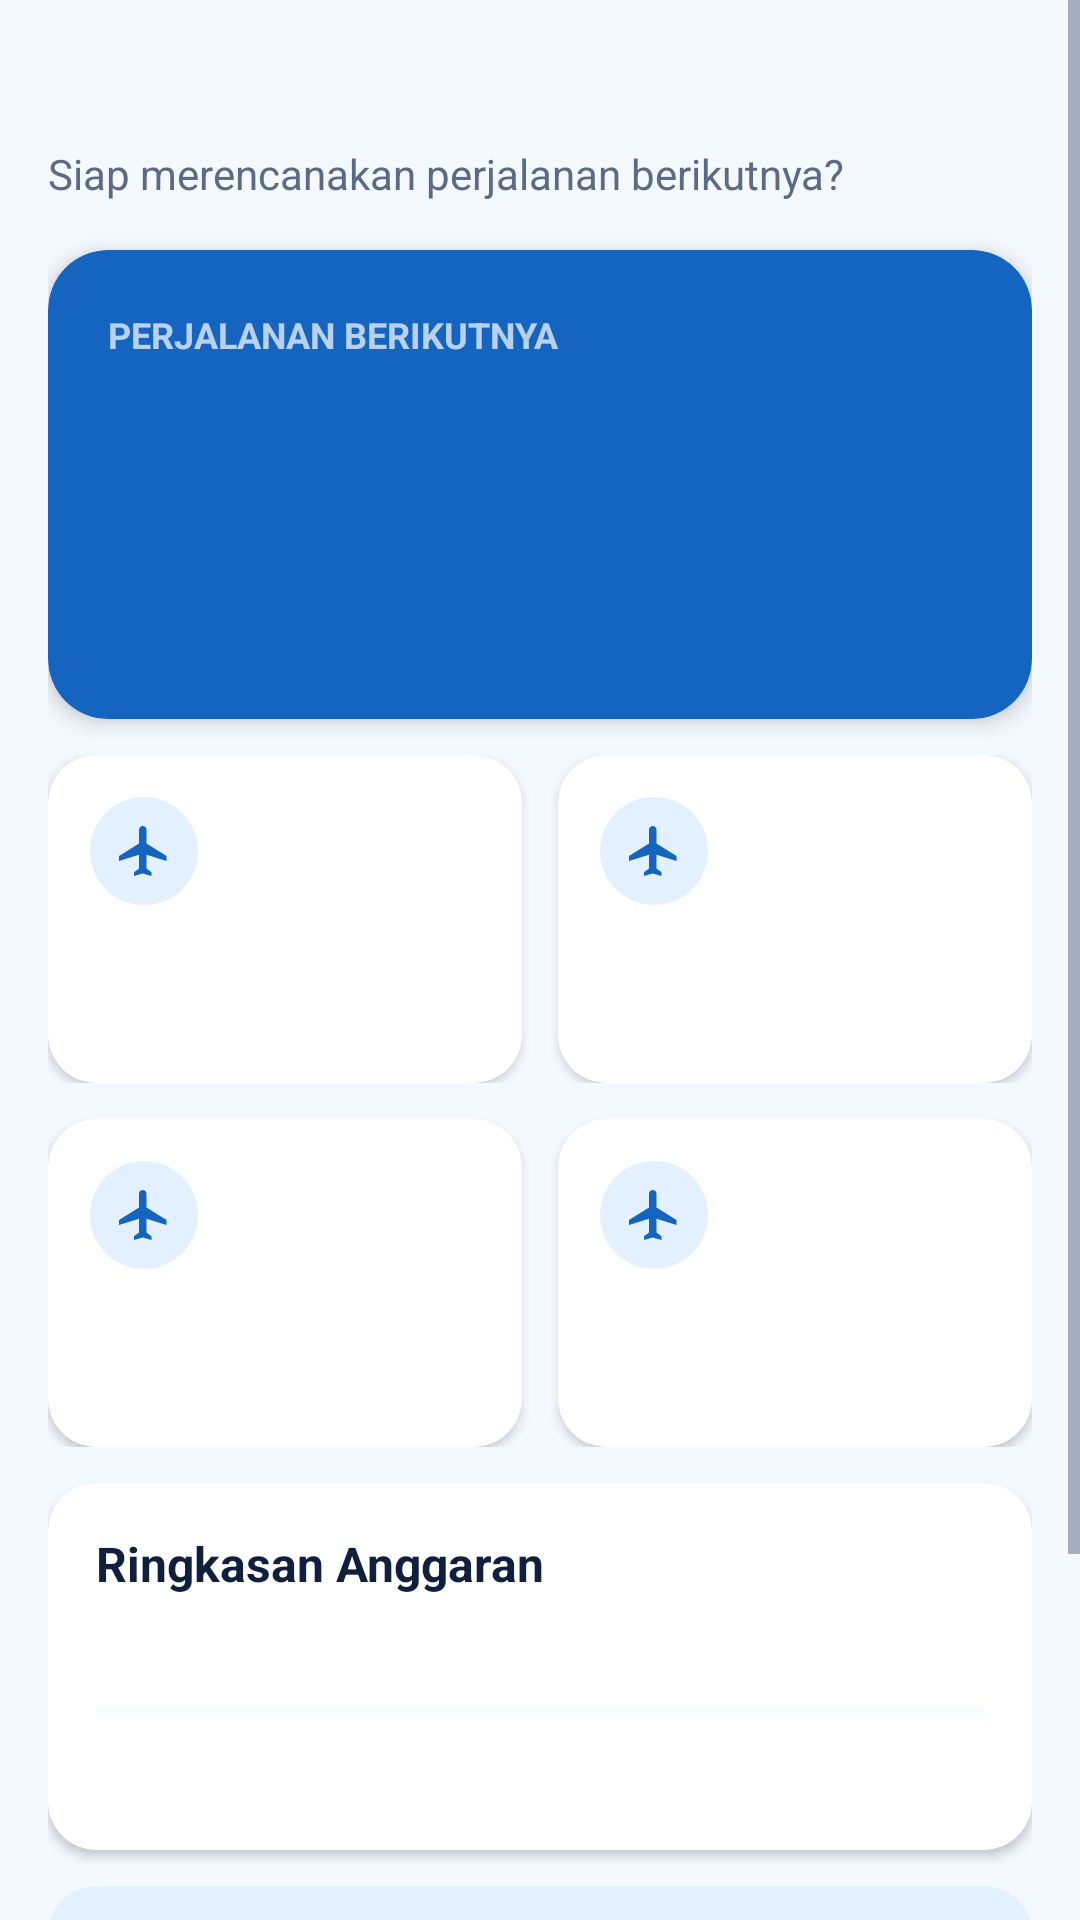

This screen was rendered from an Android layout file. Write that file and the resources it references.
<!-- AndroidManifest.xml: application theme Theme.TripPlan -->
<!-- res/layout/fragment_dashboard.xml -->
<?xml version="1.0" encoding="utf-8"?>
<ScrollView xmlns:android="http://schemas.android.com/apk/res/android" xmlns:app="http://schemas.android.com/apk/res-auto"
    android:layout_width="match_parent" android:layout_height="match_parent"
    android:fillViewport="true">
    <LinearLayout
        android:layout_width="match_parent" android:layout_height="wrap_content"
        android:orientation="vertical" android:padding="16dp">
        <TextView
            android:id="@+id/tvGreeting" android:layout_width="match_parent" android:layout_height="wrap_content"
            android:textColor="@color/text_primary" android:textSize="24sp" android:textStyle="bold" />
        <TextView
            android:layout_width="match_parent" android:layout_height="wrap_content"
            android:layout_marginBottom="16dp" android:text="Siap merencanakan perjalanan berikutnya?"
            android:textColor="@color/text_secondary" android:textSize="14sp" />

        <com.google.android.material.card.MaterialCardView
            android:id="@+id/cardHero" android:layout_width="match_parent" android:layout_height="wrap_content"
            android:clickable="true" android:focusable="true"
            app:cardBackgroundColor="@color/hero_bg" app:cardCornerRadius="20dp" app:cardElevation="4dp">
            <LinearLayout
                android:layout_width="match_parent" android:layout_height="wrap_content"
                android:orientation="vertical" android:padding="20dp">
                <TextView
                    android:layout_width="wrap_content" android:layout_height="wrap_content"
                    android:text="PERJALANAN BERIKUTNYA" android:textColor="#B3FFFFFF"
                    android:textSize="12sp" android:textStyle="bold" />
                <TextView
                    android:id="@+id/tvHeroTitle" android:layout_width="wrap_content" android:layout_height="wrap_content"
                    android:layout_marginTop="6dp" android:textColor="#FFFFFF"
                    android:textSize="22sp" android:textStyle="bold" />
                <TextView
                    android:id="@+id/tvHeroSub" android:layout_width="wrap_content" android:layout_height="wrap_content"
                    android:layout_marginTop="4dp" android:textColor="#E6FFFFFF" android:textSize="14sp" />
                <TextView
                    android:id="@+id/tvHeroCountdown" android:layout_width="wrap_content" android:layout_height="wrap_content"
                    android:layout_marginTop="12dp" android:background="@drawable/bg_pill"
                    android:paddingHorizontal="14dp" android:paddingVertical="6dp"
                    android:textColor="#FFFFFF" android:textSize="13sp" android:textStyle="bold" />
            </LinearLayout>
        </com.google.android.material.card.MaterialCardView>

        <LinearLayout
            android:layout_width="match_parent" android:layout_height="wrap_content"
            android:layout_marginTop="12dp" android:orientation="horizontal">
            <include android:id="@+id/stat1" layout="@layout/view_stat"
                android:layout_width="0dp" android:layout_height="wrap_content"
                android:layout_weight="1" android:layout_marginEnd="6dp" />
            <include android:id="@+id/stat2" layout="@layout/view_stat"
                android:layout_width="0dp" android:layout_height="wrap_content"
                android:layout_weight="1" android:layout_marginStart="6dp" />
        </LinearLayout>
        <LinearLayout
            android:layout_width="match_parent" android:layout_height="wrap_content"
            android:layout_marginTop="12dp" android:orientation="horizontal">
            <include android:id="@+id/stat3" layout="@layout/view_stat"
                android:layout_width="0dp" android:layout_height="wrap_content"
                android:layout_weight="1" android:layout_marginEnd="6dp" />
            <include android:id="@+id/stat4" layout="@layout/view_stat"
                android:layout_width="0dp" android:layout_height="wrap_content"
                android:layout_weight="1" android:layout_marginStart="6dp" />
        </LinearLayout>

        <com.google.android.material.card.MaterialCardView
            android:layout_width="match_parent" android:layout_height="wrap_content"
            android:layout_marginTop="12dp"
            app:cardBackgroundColor="@color/surface" app:cardCornerRadius="16dp" app:cardElevation="2dp">
            <LinearLayout
                android:layout_width="match_parent" android:layout_height="wrap_content"
                android:orientation="vertical" android:padding="16dp">
                <TextView
                    android:layout_width="wrap_content" android:layout_height="wrap_content"
                    android:text="Ringkasan Anggaran" android:textColor="@color/text_primary"
                    android:textSize="16sp" android:textStyle="bold" />
                <TextView
                    android:id="@+id/tvBudgetTotal" android:layout_width="wrap_content" android:layout_height="wrap_content"
                    android:layout_marginTop="8dp" android:textColor="@color/text_primary" android:textSize="14sp" />
                <ProgressBar
                    android:id="@+id/progressBudget" style="?android:attr/progressBarStyleHorizontal"
                    android:layout_width="match_parent" android:layout_height="8dp" android:layout_marginTop="8dp"
                    android:progressBackgroundTint="@color/primary_soft" android:progressTint="@color/primary" />
                <TextView
                    android:id="@+id/tvBudgetUsed" android:layout_width="wrap_content" android:layout_height="wrap_content"
                    android:layout_marginTop="8dp" android:textColor="@color/text_secondary" android:textSize="13sp" />
            </LinearLayout>
        </com.google.android.material.card.MaterialCardView>

        <com.google.android.material.card.MaterialCardView
            android:id="@+id/cardTips" android:layout_width="match_parent" android:layout_height="wrap_content"
            android:layout_marginTop="12dp"
            app:cardBackgroundColor="@color/primary_soft" app:cardCornerRadius="16dp" app:cardElevation="0dp">
            <LinearLayout
                android:layout_width="match_parent" android:layout_height="wrap_content"
                android:orientation="vertical" android:padding="16dp">
                <TextView
                    android:layout_width="wrap_content" android:layout_height="wrap_content"
                    android:text="Tips Perjalanan" android:textColor="@color/primary"
                    android:textSize="14sp" android:textStyle="bold" />
                <TextView
                    android:id="@+id/tvTips" android:layout_width="match_parent" android:layout_height="wrap_content"
                    android:layout_marginTop="4dp" android:textColor="@color/text_primary" android:textSize="14sp" />
            </LinearLayout>
        </com.google.android.material.card.MaterialCardView>

        <com.google.android.material.button.MaterialButton
            android:id="@+id/btnNewTrip" android:layout_width="match_parent" android:layout_height="56dp"
            android:layout_marginTop="16dp" android:text="Rencanakan Perjalanan Baru"
            app:cornerRadius="14dp" app:icon="@drawable/ic_add" />
    </LinearLayout>
</ScrollView>
<!-- res/layout/view_stat.xml (included above) -->
<?xml version="1.0" encoding="utf-8"?>
<com.google.android.material.card.MaterialCardView xmlns:android="http://schemas.android.com/apk/res/android" xmlns:app="http://schemas.android.com/apk/res-auto"
    android:layout_width="match_parent" android:layout_height="wrap_content"
    app:cardBackgroundColor="@color/surface" app:cardCornerRadius="16dp" app:cardElevation="2dp">
    <LinearLayout
        android:layout_width="match_parent" android:layout_height="wrap_content"
        android:orientation="vertical" android:padding="14dp">
        <ImageView
            android:id="@+id/ivStat" android:layout_width="36dp" android:layout_height="36dp"
            android:background="@drawable/bg_circle_soft" android:padding="8dp"
            android:src="@drawable/ic_plane" app:tint="@color/primary" android:contentDescription="Ikon" />
        <TextView
            android:id="@+id/tvValue" android:layout_width="match_parent" android:layout_height="wrap_content"
            android:layout_marginTop="10dp" android:maxLines="1"
            android:autoSizeTextType="uniform" android:autoSizeMinTextSize="10sp" android:autoSizeMaxTextSize="22sp"
            android:textColor="@color/text_primary" android:textStyle="bold" />
        <TextView
            android:id="@+id/tvLabel" android:layout_width="match_parent" android:layout_height="wrap_content"
            android:textColor="@color/text_secondary" android:textSize="12sp" />
    </LinearLayout>
</com.google.android.material.card.MaterialCardView>
<!-- resources referenced by this layout -->
<resources>
  <color name="hero_bg">#1565C0</color>
  <color name="primary">#1565C0</color>
  <color name="primary_soft">#E3F0FF</color>
  <color name="surface">#FFFFFF</color>
  <color name="text_primary">#0F1F3D</color>
  <color name="text_secondary">#5B6B85</color>
  <!-- drawable bg_circle_soft (drawable) -->
  <shape xmlns:android="http://schemas.android.com/apk/res/android" android:shape="oval">
      <solid android:color="@color/primary_soft" />
  </shape>
  <!-- drawable ic_plane (drawable) -->
  <vector xmlns:android="http://schemas.android.com/apk/res/android"
      android:width="24dp" android:height="24dp"
      android:viewportWidth="24" android:viewportHeight="24">
      <path android:fillColor="#FFFFFF" android:pathData="M21,16v-2l-8,-5V3.5c0,-0.83 -0.67,-1.5 -1.5,-1.5S10,2.67 10,3.5V9l-8,5v2l8,-2.5V19l-2,1.5V22l3.5,-1 3.5,1v-1.5L13,19v-5.5l8,2.5z" />
  </vector>
  <style name="Theme.TripPlan" parent="Theme.MaterialComponents.DayNight.NoActionBar">
          <item name="colorPrimary">@color/primary</item>
          <item name="colorPrimaryVariant">@color/primary_dark</item>
          <item name="colorOnPrimary">@color/on_primary</item>
          <item name="colorSecondary">@color/accent</item>
          <item name="colorOnSecondary">@color/on_primary</item>
          <item name="android:colorBackground">@color/bg</item>
          <item name="colorSurface">@color/surface</item>
          <item name="colorOnSurface">@color/text_primary</item>
          <item name="colorOnBackground">@color/text_primary</item>
          <item name="android:textColorPrimary">@color/text_primary</item>
          <item name="android:textColorSecondary">@color/text_secondary</item>
          <item name="android:statusBarColor">@color/status_bar</item>
          <item name="android:windowLightStatusBar">false</item>
      </style>
  <color name="primary_dark">#0D47A1</color>
  <color name="on_primary">#FFFFFF</color>
  <color name="accent">#42A5F5</color>
  <color name="bg">#F4F8FF</color>
  <color name="status_bar">#0D47A1</color>
</resources>
